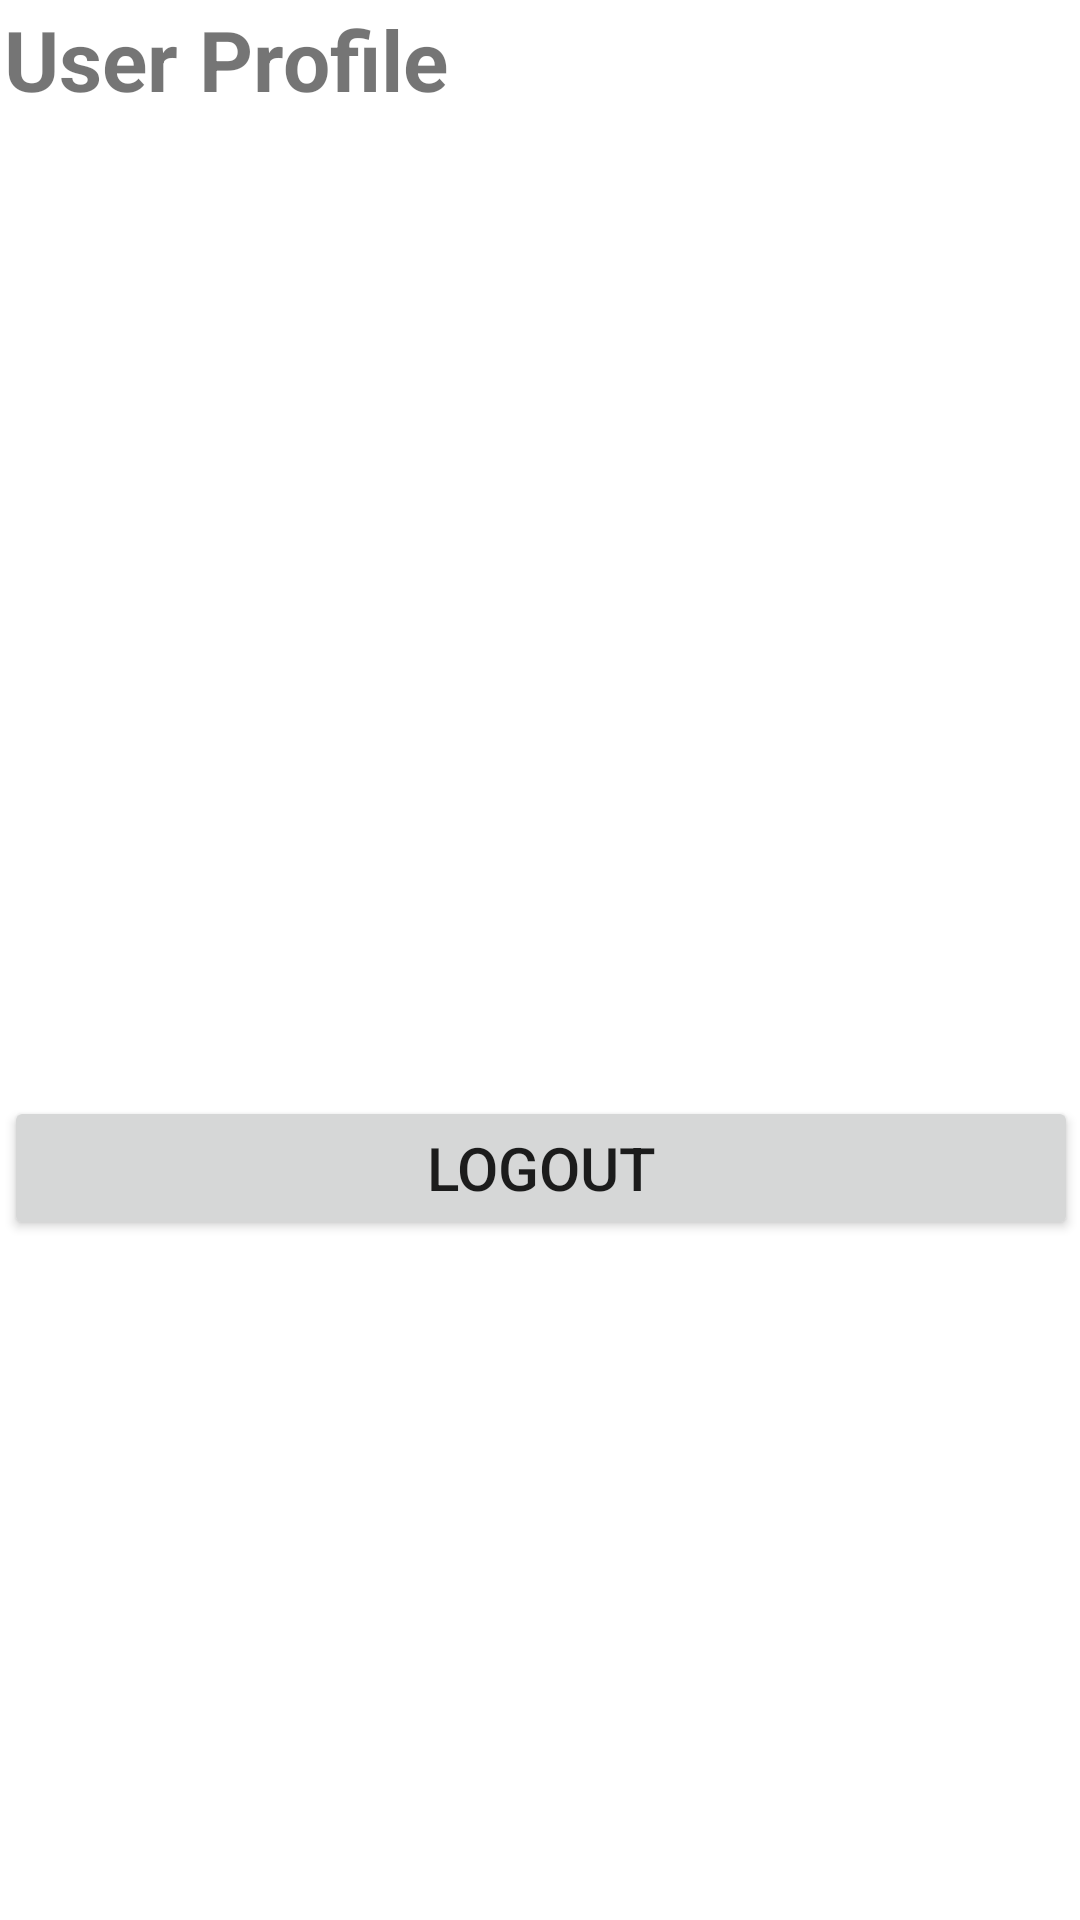

Write the Android layout XML for this screen, with the resource values it uses.
<!-- AndroidManifest.xml: application theme Theme.Vriksha -->
<!-- res/layout/fragment_profile.xml -->
<?xml version="1.0" encoding="utf-8"?>
<androidx.constraintlayout.widget.ConstraintLayout xmlns:android="http://schemas.android.com/apk/res/android"
    xmlns:app="http://schemas.android.com/apk/res-auto"
    xmlns:tools="http://schemas.android.com/tools"
    android:layout_width="match_parent"
    android:layout_height="match_parent"
    android:layout_marginTop="140dp"
    tools:context=".ProfileFragment">

    <LinearLayout
        android:layout_width="408dp"
        android:layout_height="816dp"
        android:background="@color/white"
        android:orientation="vertical"
        android:layout_marginTop="60dp"
        app:layout_constraintEnd_toEndOf="parent"
        app:layout_constraintStart_toStartOf="parent"
        tools:layout_editor_absoluteY="1dp">


        <LinearLayout
            android:layout_width="match_parent"
            android:layout_height="match_parent"
            android:layout_marginStart="15dp"
            android:layout_marginLeft="15dp"
            android:layout_marginTop="1dp"
            android:layout_marginEnd="15dp"
            android:layout_marginRight="15dp"
            android:orientation="vertical"
            android:paddingStart="10dp"
            android:paddingEnd="10dp">

            <TextView
                android:id="@+id/textView1"
                android:layout_width="match_parent"
                android:layout_height="wrap_content"
                android:text="User Profile"
                android:textSize="28sp"
                android:textStyle="bold" />

            <TextView
                android:id="@+id/usernameUser"
                android:layout_width="match_parent"
                android:layout_height="50dp"
                android:textSize="20sp"
                android:padding="7dp"
                android:layout_marginTop="30dp"
                android:background="@color/browser_actions_bg_grey"
                android:text="">
            </TextView>
            <TextView
                android:id="@+id/emailUser"
                android:layout_width="match_parent"
                android:layout_height="50dp"
                android:textSize="20sp"
                android:padding="7dp"
                android:layout_marginTop="30dp"
                android:background="@color/browser_actions_bg_grey"
                android:text="">
            </TextView>
            <TextView
                android:id="@+id/phoneUser"
                android:layout_width="match_parent"
                android:layout_height="50dp"
                android:textSize="20sp"
                android:padding="7dp"
                android:layout_marginTop="30dp"
                android:background="@color/browser_actions_bg_grey"
                android:text="">
            </TextView>
            <TextView
                android:id="@+id/useraddressUser"
                android:layout_width="match_parent"
                android:layout_height="wrap_content"
                android:textSize="20sp"
                android:padding="7dp"
                android:inputType="textMultiLine"
                android:gravity="top|start"
                android:layout_marginTop="30dp"
                android:background="@color/browser_actions_bg_grey"
                android:text="">
            </TextView>
            <Button
                android:id="@+id/logoutButton"
                android:layout_width="match_parent"
                android:layout_height="wrap_content"
                android:textSize="20sp"
                android:padding="7dp"
                android:text="Logout"
                android:layout_marginTop="16dp"
                app:layout_constraintTop_toBottomOf="@+id/addressTextView"
                app:layout_constraintStart_toStartOf="parent"
                app:layout_constraintEnd_toEndOf="parent" />

        </LinearLayout>


    </LinearLayout>
</androidx.constraintlayout.widget.ConstraintLayout>
<!-- resources referenced by this layout -->
<resources>
  <color name="white">#FFFFFFFF</color>
  <style name="Theme.Vriksha" parent="Theme.MaterialComponents.DayNight.DarkActionBar">
          
          <item name="colorPrimary">@color/green</item>
          <item name="colorPrimaryVariant">@color/purple_700</item>
          <item name="colorOnPrimary">@color/white</item>
          
          <item name="colorSecondary">@color/teal_200</item>
          <item name="colorSecondaryVariant">@color/teal_700</item>
          <item name="colorOnSecondary">@color/black</item>
          
          <item name="android:statusBarColor">?attr/colorPrimaryVariant</item>
          
      </style>
  <color name="green">#67C4A7</color>
  <color name="purple_700">#FF3700B3</color>
  <color name="teal_200">#FF03DAC5</color>
  <color name="teal_700">#FF018786</color>
  <color name="black">#FF000000</color>
</resources>
